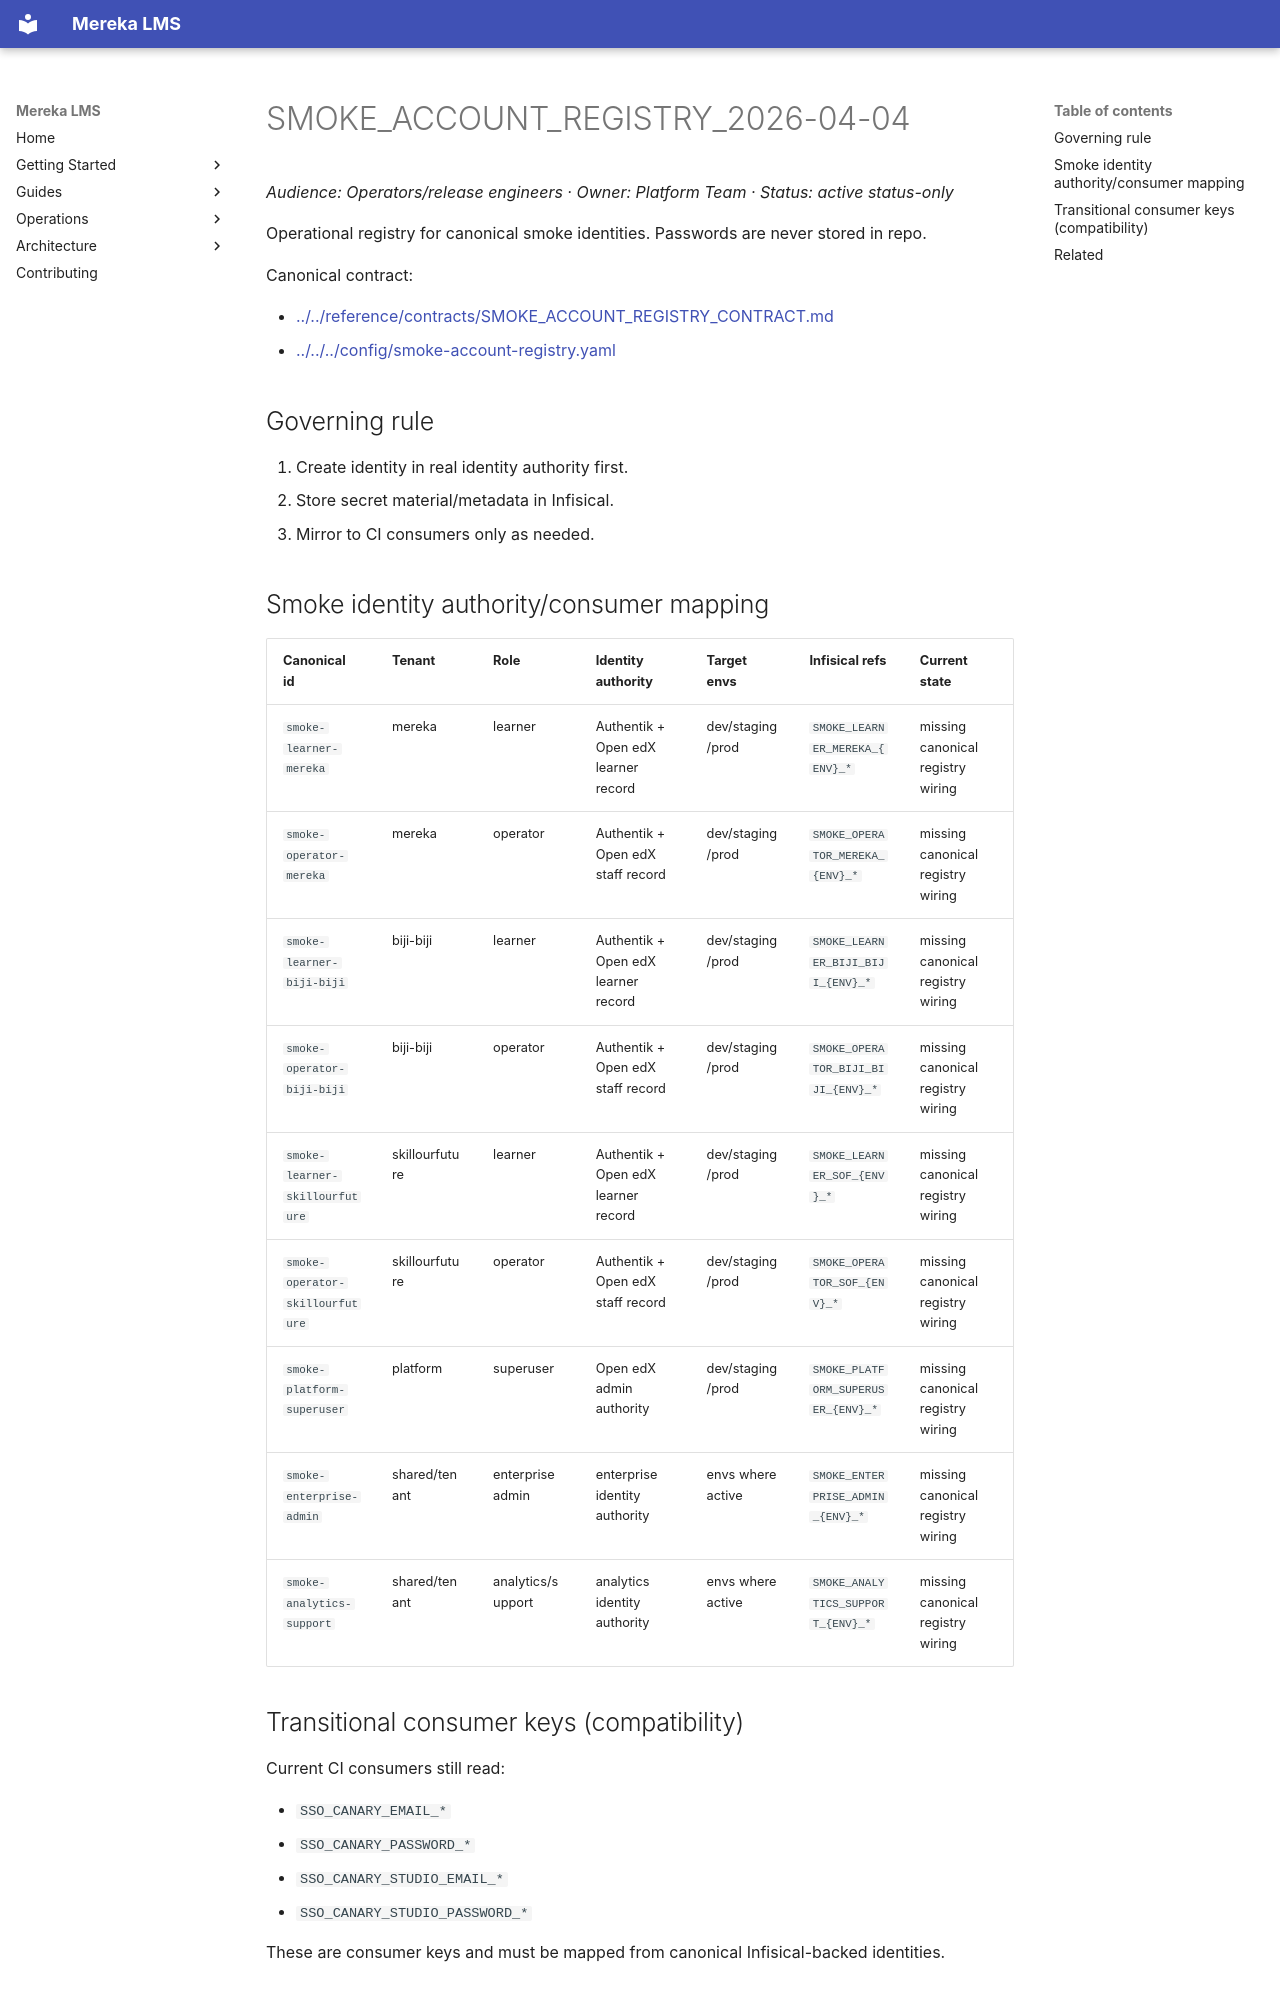

repository: lifeofgurpreet/mereka-lms-prototype · page: status/archive/SMOKE_ACCOUNT_REGISTRY_2026-04-04/index.html · generator: mkdocs

# SMOKE_ACCOUNT_REGISTRY_2026-04-04
_Audience: Operators/release engineers · Owner: Platform Team · Status: active status-only_

Operational registry for canonical smoke identities.
Passwords are never stored in repo.

Canonical contract:

- [../../reference/contracts/SMOKE_ACCOUNT_REGISTRY_CONTRACT.md](../../reference/contracts/SMOKE_ACCOUNT_REGISTRY_CONTRACT.md)
- [../../../config/smoke-account-registry.yaml](../../../config/smoke-account-registry.yaml)

## Governing rule

1. Create identity in real identity authority first.
2. Store secret material/metadata in Infisical.
3. Mirror to CI consumers only as needed.

## Smoke identity authority/consumer mapping

| Canonical id | Tenant | Role | Identity authority | Target envs | Infisical refs | Current state |
|---|---|---|---|---|---|---|
| `smoke-learner-mereka` | mereka | learner | Authentik + Open edX learner record | dev/staging/prod | `SMOKE_LEARNER_MEREKA_{ENV}_*` | missing canonical registry wiring |
| `smoke-operator-mereka` | mereka | operator | Authentik + Open edX staff record | dev/staging/prod | `SMOKE_OPERATOR_MEREKA_{ENV}_*` | missing canonical registry wiring |
| `smoke-learner-biji-biji` | biji-biji | learner | Authentik + Open edX learner record | dev/staging/prod | `SMOKE_LEARNER_BIJI_BIJI_{ENV}_*` | missing canonical registry wiring |
| `smoke-operator-biji-biji` | biji-biji | operator | Authentik + Open edX staff record | dev/staging/prod | `SMOKE_OPERATOR_BIJI_BIJI_{ENV}_*` | missing canonical registry wiring |
| `smoke-learner-skillourfuture` | skillourfuture | learner | Authentik + Open edX learner record | dev/staging/prod | `SMOKE_LEARNER_SOF_{ENV}_*` | missing canonical registry wiring |
| `smoke-operator-skillourfuture` | skillourfuture | operator | Authentik + Open edX staff record | dev/staging/prod | `SMOKE_OPERATOR_SOF_{ENV}_*` | missing canonical registry wiring |
| `smoke-platform-superuser` | platform | superuser | Open edX admin authority | dev/staging/prod | `SMOKE_PLATFORM_SUPERUSER_{ENV}_*` | missing canonical registry wiring |
| `smoke-enterprise-admin` | shared/tenant | enterprise admin | enterprise identity authority | envs where active | `SMOKE_ENTERPRISE_ADMIN_{ENV}_*` | missing canonical registry wiring |
| `smoke-analytics-support` | shared/tenant | analytics/support | analytics identity authority | envs where active | `SMOKE_ANALYTICS_SUPPORT_{ENV}_*` | missing canonical registry wiring |

## Transitional consumer keys (compatibility)

Current CI consumers still read:

- `SSO_CANARY_EMAIL_*`
- `SSO_CANARY_PASSWORD_*`
- `SSO_CANARY_STUDIO_EMAIL_*`
- `SSO_CANARY_STUDIO_PASSWORD_*`

These are consumer keys and must be mapped from canonical Infisical-backed identities.
